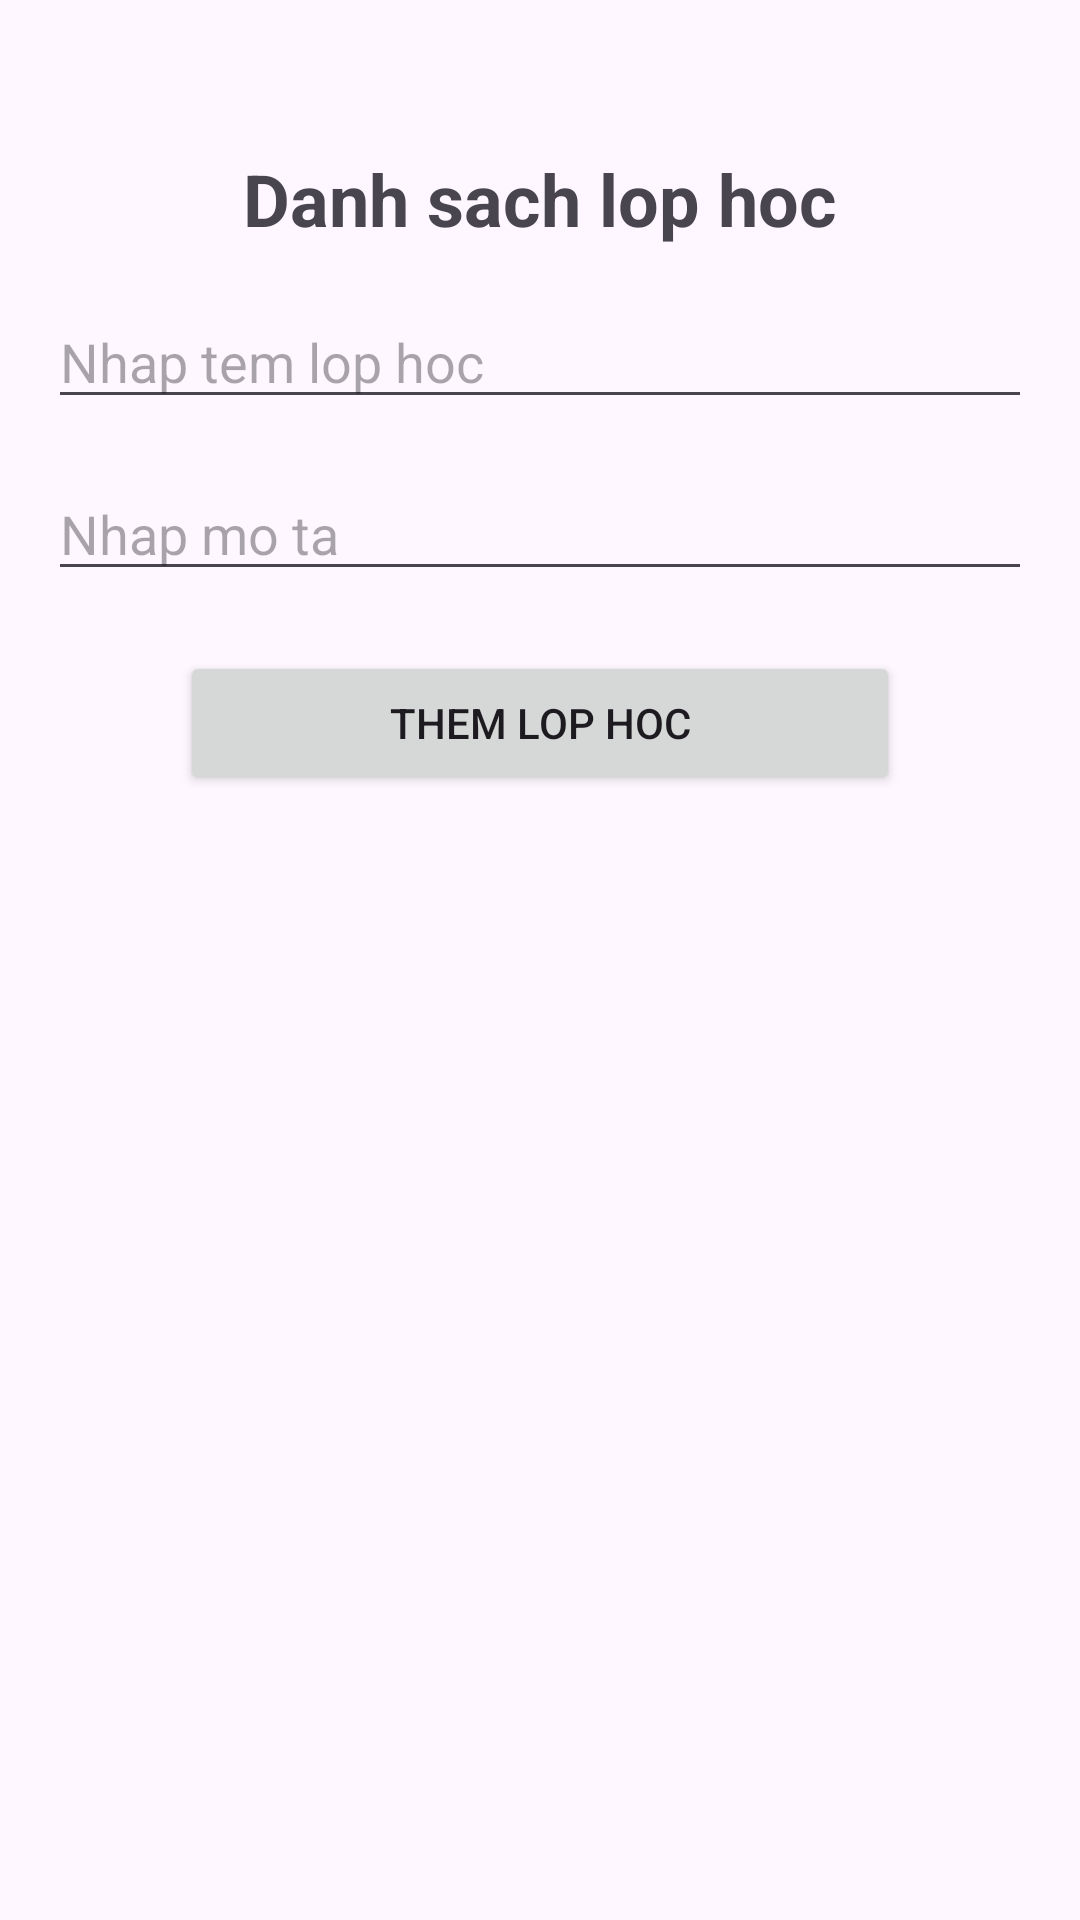

Write the Android layout XML for this screen, with the resource values it uses.
<!-- AndroidManifest.xml: application theme Theme.QLSVTL -->
<!-- res/layout/activity_lop.xml -->
<?xml version="1.0" encoding="utf-8"?>
<RelativeLayout xmlns:android="http://schemas.android.com/apk/res/android"
    xmlns:app="http://schemas.android.com/apk/res-auto"
    xmlns:tools="http://schemas.android.com/tools"
    android:layout_width="match_parent"
    android:layout_height="match_parent"
    tools:context=".activity.LopActivity">

    <TextView
        android:id="@+id/tvLop"
        android:layout_width="match_parent"
        android:layout_height="wrap_content"
        android:layout_marginTop="50dp"
        android:gravity="center"
        android:text="Danh sach lop hoc"
        android:textSize="24sp"
        android:textStyle="bold" />

    <EditText
        android:id="@+id/edtTenLop"
        android:layout_width="match_parent"
        android:layout_height="wrap_content"
        android:layout_below="@id/tvLop"
        android:layout_marginHorizontal="16dp"
        android:layout_marginTop="16dp"
        android:hint="Nhap tem lop hoc" />

    <EditText
        android:id="@+id/edtMoTa"
        android:layout_width="match_parent"
        android:layout_height="wrap_content"
        android:layout_below="@id/edtTenLop"
        android:layout_marginHorizontal="16dp"
        android:layout_marginTop="16dp"
        android:hint="Nhap mo ta" />

    <Button
        android:id="@+id/btnThemLop"
        android:layout_width="match_parent"
        android:layout_height="wrap_content"
        android:layout_below="@id/edtMoTa"
        android:layout_marginHorizontal="60dp"
        android:layout_marginTop="20dp"
        android:text="Them lop hoc" />

    <ListView
        android:id="@+id/lvLop"
        android:layout_width="match_parent"
        android:layout_height="wrap_content"
        android:layout_below="@id/btnThemLop"
        android:layout_marginTop="20dp" />

</RelativeLayout>
<!-- resources referenced by this layout -->
<resources>
  <style name="Theme.QLSVTL" parent="Base.Theme.QLSVTL" />
  <style name="Base.Theme.QLSVTL" parent="Theme.Material3.DayNight.NoActionBar">
          
          
      </style>
</resources>
